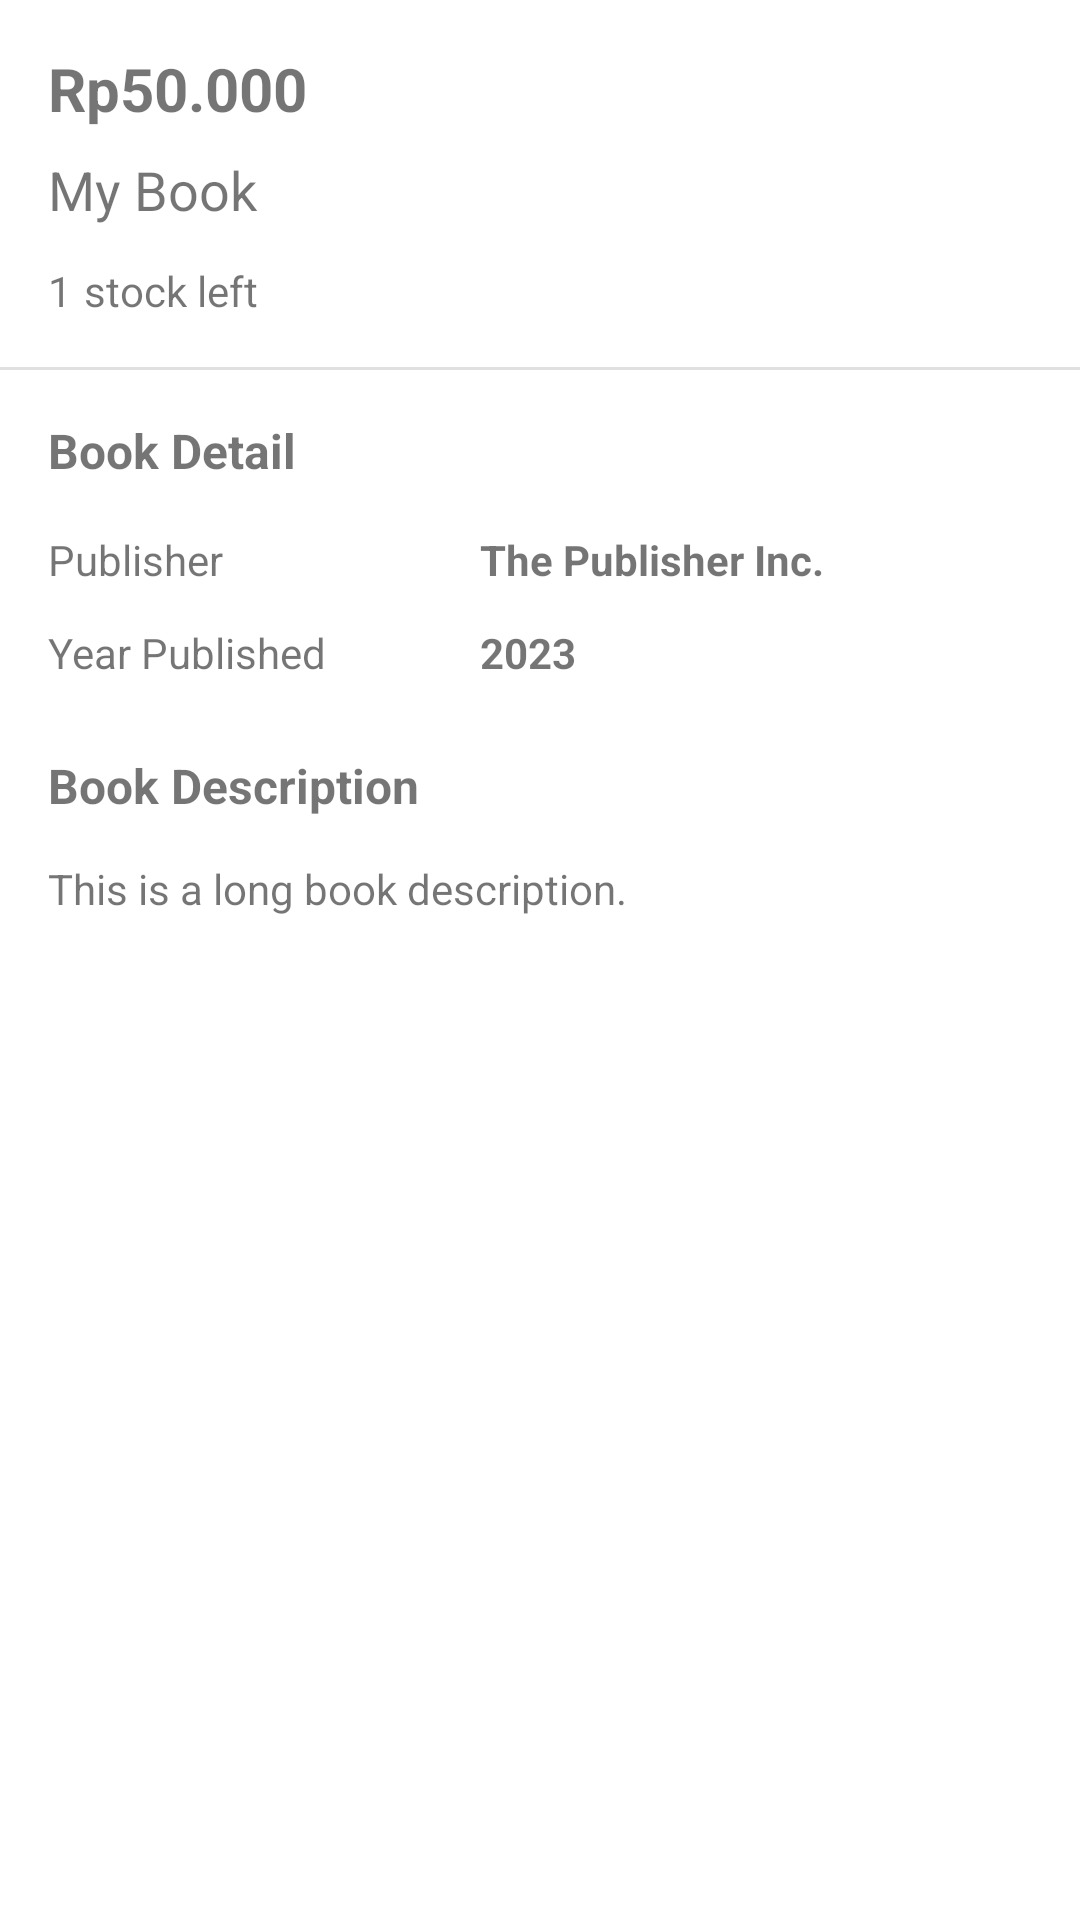

Write the Android layout XML for this screen, with the resource values it uses.
<!-- AndroidManifest.xml: application theme Theme.example -->
<!-- res/layout/activity_detail_book.xml -->
<?xml version="1.0" encoding="utf-8"?>
<ScrollView xmlns:android="http://schemas.android.com/apk/res/android"
    xmlns:app="http://schemas.android.com/apk/res-auto"
    xmlns:tools="http://schemas.android.com/tools"
    android:layout_width="match_parent"
    android:layout_height="match_parent"
    tools:context=".DetailBookActivity">

    <androidx.constraintlayout.widget.ConstraintLayout
        android:layout_width="match_parent"
        android:layout_height="wrap_content"
        android:paddingBottom="16dp">

        <ImageView
            android:id="@+id/imgBookPhoto"
            android:layout_width="match_parent"
            android:layout_height="wrap_content"
            android:contentDescription="@string/book_title"
            android:scaleType="centerCrop"
            android:src="@drawable/default_book_photo"
            app:layout_constraintEnd_toEndOf="parent"
            app:layout_constraintStart_toStartOf="parent"
            app:layout_constraintTop_toTopOf="parent" />

        <TextView
            android:id="@+id/tvBookPrice"
            android:layout_width="wrap_content"
            android:layout_height="wrap_content"
            android:layout_marginStart="16dp"
            android:layout_marginTop="16dp"
            android:text="@string/book_price"
            android:textSize="20sp"
            android:textStyle="bold"
            app:layout_constraintEnd_toEndOf="parent"
            app:layout_constraintHorizontal_bias="0.0"
            app:layout_constraintStart_toStartOf="parent"
            app:layout_constraintTop_toBottomOf="@id/imgBookPhoto" />

        <TextView
            android:id="@+id/tvBookTitle"
            android:layout_width="match_parent"
            android:layout_height="wrap_content"
            android:layout_marginStart="16dp"
            android:layout_marginTop="8dp"
            android:layout_marginEnd="16dp"
            android:text="@string/book_title"
            android:textSize="18sp"
            app:layout_constraintEnd_toEndOf="parent"
            app:layout_constraintStart_toStartOf="@id/tvBookPrice"
            app:layout_constraintTop_toBottomOf="@id/tvBookPrice" />

        <TextView
            android:id="@+id/tvBookStock"
            android:layout_width="wrap_content"
            android:layout_height="wrap_content"
            android:layout_marginTop="12dp"
            android:text="@string/book_stock"
            app:layout_constraintStart_toStartOf="@id/tvBookPrice"
            app:layout_constraintTop_toBottomOf="@id/tvBookTitle" />

        <TextView
            android:id="@+id/tvBookLabelStock"
            android:layout_width="wrap_content"
            android:layout_height="wrap_content"
            android:layout_marginStart="4dp"
            android:text="@string/book_label_stock"
            app:layout_constraintStart_toEndOf="@id/tvBookStock"
            app:layout_constraintTop_toTopOf="@id/tvBookStock" />

        <com.google.android.material.divider.MaterialDivider
            android:id="@+id/divider"
            android:layout_width="match_parent"
            android:layout_height="1dp"
            android:layout_marginVertical="16dp"
            app:layout_constraintEnd_toEndOf="parent"
            app:layout_constraintStart_toStartOf="parent"
            app:layout_constraintTop_toBottomOf="@id/tvBookStock" />

        <TextView
            android:id="@+id/tvBookLabelDetail"
            android:layout_width="wrap_content"
            android:layout_height="wrap_content"
            android:layout_marginTop="16dp"
            android:text="@string/book_label_detail"
            android:textSize="16sp"
            android:textStyle="bold"
            app:layout_constraintStart_toStartOf="@id/tvBookPrice"
            app:layout_constraintTop_toBottomOf="@id/divider" />

        <androidx.constraintlayout.widget.Guideline
            android:id="@+id/guideline"
            android:layout_width="wrap_content"
            android:layout_height="wrap_content"
            android:orientation="vertical"
            app:layout_constraintGuide_begin="160dp" />

        <TextView
            android:id="@+id/tvBookLabelPublisher"
            android:layout_width="wrap_content"
            android:layout_height="wrap_content"
            android:layout_marginTop="16dp"
            android:text="@string/book_label_publisher"
            app:layout_constraintStart_toStartOf="@id/tvBookPrice"
            app:layout_constraintTop_toBottomOf="@id/tvBookLabelDetail" />

        <TextView
            android:id="@+id/tvBookPublisher"
            android:layout_width="wrap_content"
            android:layout_height="wrap_content"
            android:layout_marginEnd="16dp"
            android:text="@string/book_publisher"
            android:textStyle="bold"
            app:layout_constraintBottom_toBottomOf="@id/tvBookLabelPublisher"
            app:layout_constraintEnd_toEndOf="parent"
            app:layout_constraintHorizontal_bias="0.0"
            app:layout_constraintStart_toStartOf="@id/guideline"
            app:layout_constraintTop_toTopOf="@id/tvBookLabelPublisher" />

        <TextView
            android:id="@+id/tvBookLabelYear"
            android:layout_width="wrap_content"
            android:layout_height="wrap_content"
            android:layout_marginTop="12dp"
            android:text="@string/book_label_year"
            app:layout_constraintStart_toStartOf="@id/tvBookPrice"
            app:layout_constraintTop_toBottomOf="@id/tvBookLabelPublisher" />

        <TextView
            android:id="@+id/tvBookYear"
            android:layout_width="wrap_content"
            android:layout_height="wrap_content"
            android:text="@string/book_year"
            android:textStyle="bold"
            app:layout_constraintBottom_toBottomOf="@id/tvBookLabelYear"
            app:layout_constraintStart_toStartOf="@id/guideline"
            app:layout_constraintTop_toTopOf="@id/tvBookLabelYear" />

        <TextView
            android:id="@+id/tvBookLabelDescription"
            android:layout_width="wrap_content"
            android:layout_height="wrap_content"
            android:layout_marginTop="24dp"
            android:text="@string/book_label_description"
            android:textSize="16sp"
            android:textStyle="bold"
            app:layout_constraintStart_toStartOf="@id/tvBookPrice"
            app:layout_constraintTop_toBottomOf="@id/tvBookLabelYear" />

        <TextView
            android:id="@+id/tvBookDescription"
            android:layout_width="match_parent"
            android:layout_height="wrap_content"
            android:layout_marginStart="16dp"
            android:layout_marginTop="14dp"
            android:layout_marginEnd="16dp"
            android:text="@string/book_description"
            app:layout_constraintEnd_toEndOf="parent"
            app:layout_constraintStart_toStartOf="@id/tvBookLabelDescription"
            app:layout_constraintTop_toBottomOf="@id/tvBookLabelDescription" />

    </androidx.constraintlayout.widget.ConstraintLayout>
</ScrollView>
<!-- resources referenced by this layout -->
<resources>
  <string name="book_description">This is a long book description.</string>
  <string name="book_label_description">Book Description</string>
  <string name="book_label_detail">Book Detail</string>
  <string name="book_label_publisher">Publisher</string>
  <string name="book_label_stock">stock left</string>
  <string name="book_label_year">Year Published</string>
  <string name="book_price">Rp50.000</string>
  <string name="book_publisher">The Publisher Inc.</string>
  <string name="book_stock">1</string>
  <string name="book_title">My Book</string>
  <string name="book_year">2023</string>
  <style name="Theme.example" parent="Theme.MaterialComponents.DayNight.DarkActionBar">
          
          <item name="colorPrimary">@color/sky_blue</item>
          <item name="colorPrimaryVariant">@color/sky_blue_dark</item>
          <item name="colorOnPrimary">@color/white</item>
          
          <item name="colorSecondary">@color/navy_blue</item>
          <item name="colorSecondaryVariant">@color/navy_blue_dark</item>
          <item name="colorOnSecondary">@color/black</item>
          
          <item name="android:statusBarColor">?attr/colorPrimaryVariant</item>
          
      </style>
  <color name="sky_blue">#0066cc</color>
  <color name="sky_blue_dark">#003d9a</color>
  <color name="white">#FFFFFFFF</color>
  <color name="navy_blue">#0000cc</color>
  <color name="navy_blue_dark">#000099</color>
  <color name="black">#FF000000</color>
</resources>
